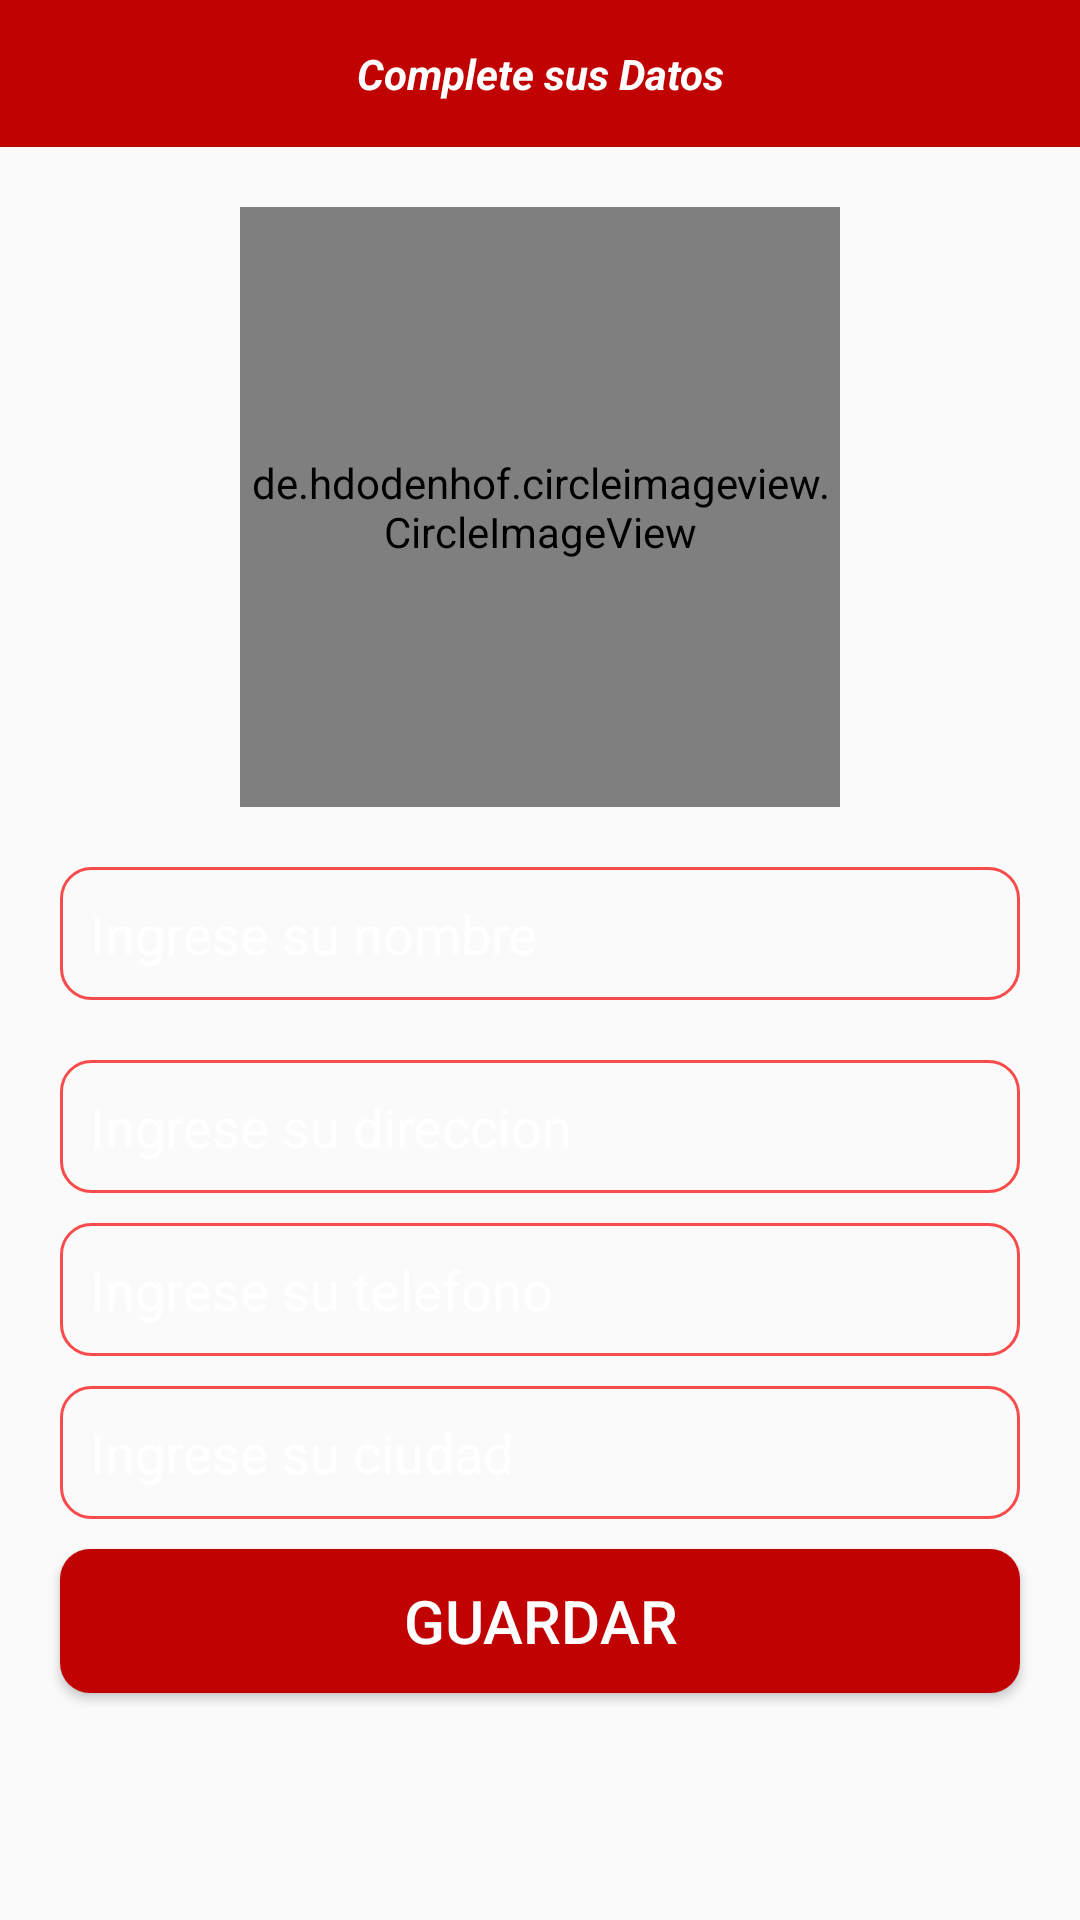

Android layout source for this screen:
<!-- AndroidManifest.xml: application theme Theme.ProyectoFinal -->
<!-- res/layout/fragment_tres.xml -->
<?xml version="1.0" encoding="utf-8"?>
<RelativeLayout xmlns:android="http://schemas.android.com/apk/res/android"
    xmlns:tools="http://schemas.android.com/tools"
    android:layout_width="match_parent"
    android:layout_height="match_parent"

    xmlns:app="http://schemas.android.com/apk/res-auto"
    tools:context=".FragmentTres">

    <TextView
        android:id="@+id/encabezado"
        android:layout_width="match_parent"
        android:layout_height="wrap_content"
        android:text="Complete sus Datos"
        android:layout_centerHorizontal="true"
        android:textAlignment="center"
        android:background="@color/purple_500"
        android:textColor="@color/white"
        android:padding="15dp"
        android:textStyle="bold|italic"/>

    <de.hdodenhof.circleimageview.CircleImageView
        android:id="@+id/perfila_imagen"
        android:layout_width="200dp"
        android:layout_height="200dp"
        android:src="@drawable/bienvenido"
        android:layout_below="@+id/encabezado"
        android:layout_centerHorizontal="true"
        android:layout_marginTop="20dp"
        app:civ_border_color="@color/purple_500"
        app:civ_border_width="2dp"/>

    <EditText
        android:id="@+id/perfila_nombre"
        android:layout_width="match_parent"
        android:layout_height="wrap_content"
        android:layout_below="@+id/perfila_imagen"
        android:background="@drawable/textos"
        android:layout_margin="20dp"
        android:padding="10dp"
        android:hint="Ingrese su nombre"
        android:textColorHint="@color/white"
        android:inputType="text"/>

    <EditText
        android:id="@+id/perfila_direccion"
        android:layout_width="match_parent"
        android:layout_height="wrap_content"
        android:layout_below="@+id/perfila_nombre"
        android:background="@drawable/textos"
        android:layout_marginRight="20dp"
        android:layout_marginLeft="20dp"
        android:padding="10dp"
        android:hint="Ingrese su direccion"
        android:textColorHint="@color/white"
        android:inputType="text"/>

    <EditText
        android:id="@+id/perfila_telefono"
        android:layout_width="match_parent"
        android:layout_height="wrap_content"
        android:layout_below="@+id/perfila_direccion"
        android:background="@drawable/textos"
        android:layout_marginRight="20dp"
        android:layout_marginLeft="20dp"
        android:layout_marginTop="10dp"
        android:padding="10dp"
        android:hint="Ingrese su telefono"
        android:textColorHint="@color/white"
        android:inputType="phone"/>

    <EditText
        android:id="@+id/perfila_ciudad"
        android:layout_width="match_parent"
        android:layout_height="wrap_content"
        android:layout_below="@+id/perfila_telefono"
        android:background="@drawable/textos"
        android:layout_marginRight="20dp"
        android:layout_marginLeft="20dp"
        android:layout_marginTop="10dp"
        android:padding="10dp"
        android:hint="Ingrese su ciudad"
        android:textColorHint="@color/white"
        android:inputType="text"/>

    <Button
        android:id="@+id/perfila_boton"
        android:layout_width="match_parent"
        android:layout_height="wrap_content"
        android:layout_below="@+id/perfila_ciudad"
        android:background="@drawable/botones1"
        android:layout_marginRight="20dp"
        android:layout_marginLeft="20dp"
        android:layout_marginTop="10dp"
        android:padding="10dp"
        android:textAlignment="center"
        android:text="Guardar"
        android:textColor="@color/white"
        android:textSize="20dp"/>

</RelativeLayout>
<!-- resources referenced by this layout -->
<resources>
  <color name="purple_500">#C10202</color>
  <color name="white">#FFFFFFFF</color>
  <!-- drawable bienvenido: png bitmap (drawable, 168902 bytes) -->
  <!-- drawable botones1 (drawable) -->
  <?xml version="1.0" encoding="utf-8"?>
  <shape xmlns:android="http://schemas.android.com/apk/res/android">
  
      <solid android:color="@color/purple_500">
      </solid>
      <corners android:radius="10dp">
      </corners>
  
  </shape>
  <!-- drawable textos (drawable) -->
  <?xml version="1.0" encoding="utf-8"?>
  <shape xmlns:android="http://schemas.android.com/apk/res/android">
  
      <stroke
          android:color="#F84C4C"
          android:width="1dp">
      </stroke>
      <corners android:radius="10dp" ></corners>
  
  
  </shape>
  <style name="Theme.ProyectoFinal" parent="Theme.AppCompat.DayNight.NoActionBar">
          
          <item name="colorPrimary">@color/purple_500</item>
          <item name="colorPrimaryVariant">#57DAD8D8</item>
          <item name="colorOnPrimary">@color/white</item>
          
          <item name="colorSecondary">#0FE3B9</item>
          <item name="colorSecondaryVariant">@color/teal_700</item>
          <item name="colorOnSecondary">@color/black</item>
          
          <item name="android:statusBarColor" tools:targetApi="l">?attr/colorPrimaryVariant</item>
          
      </style>
  <color name="teal_700">#FF018786</color>
  <color name="black">#FF000000</color>
</resources>
